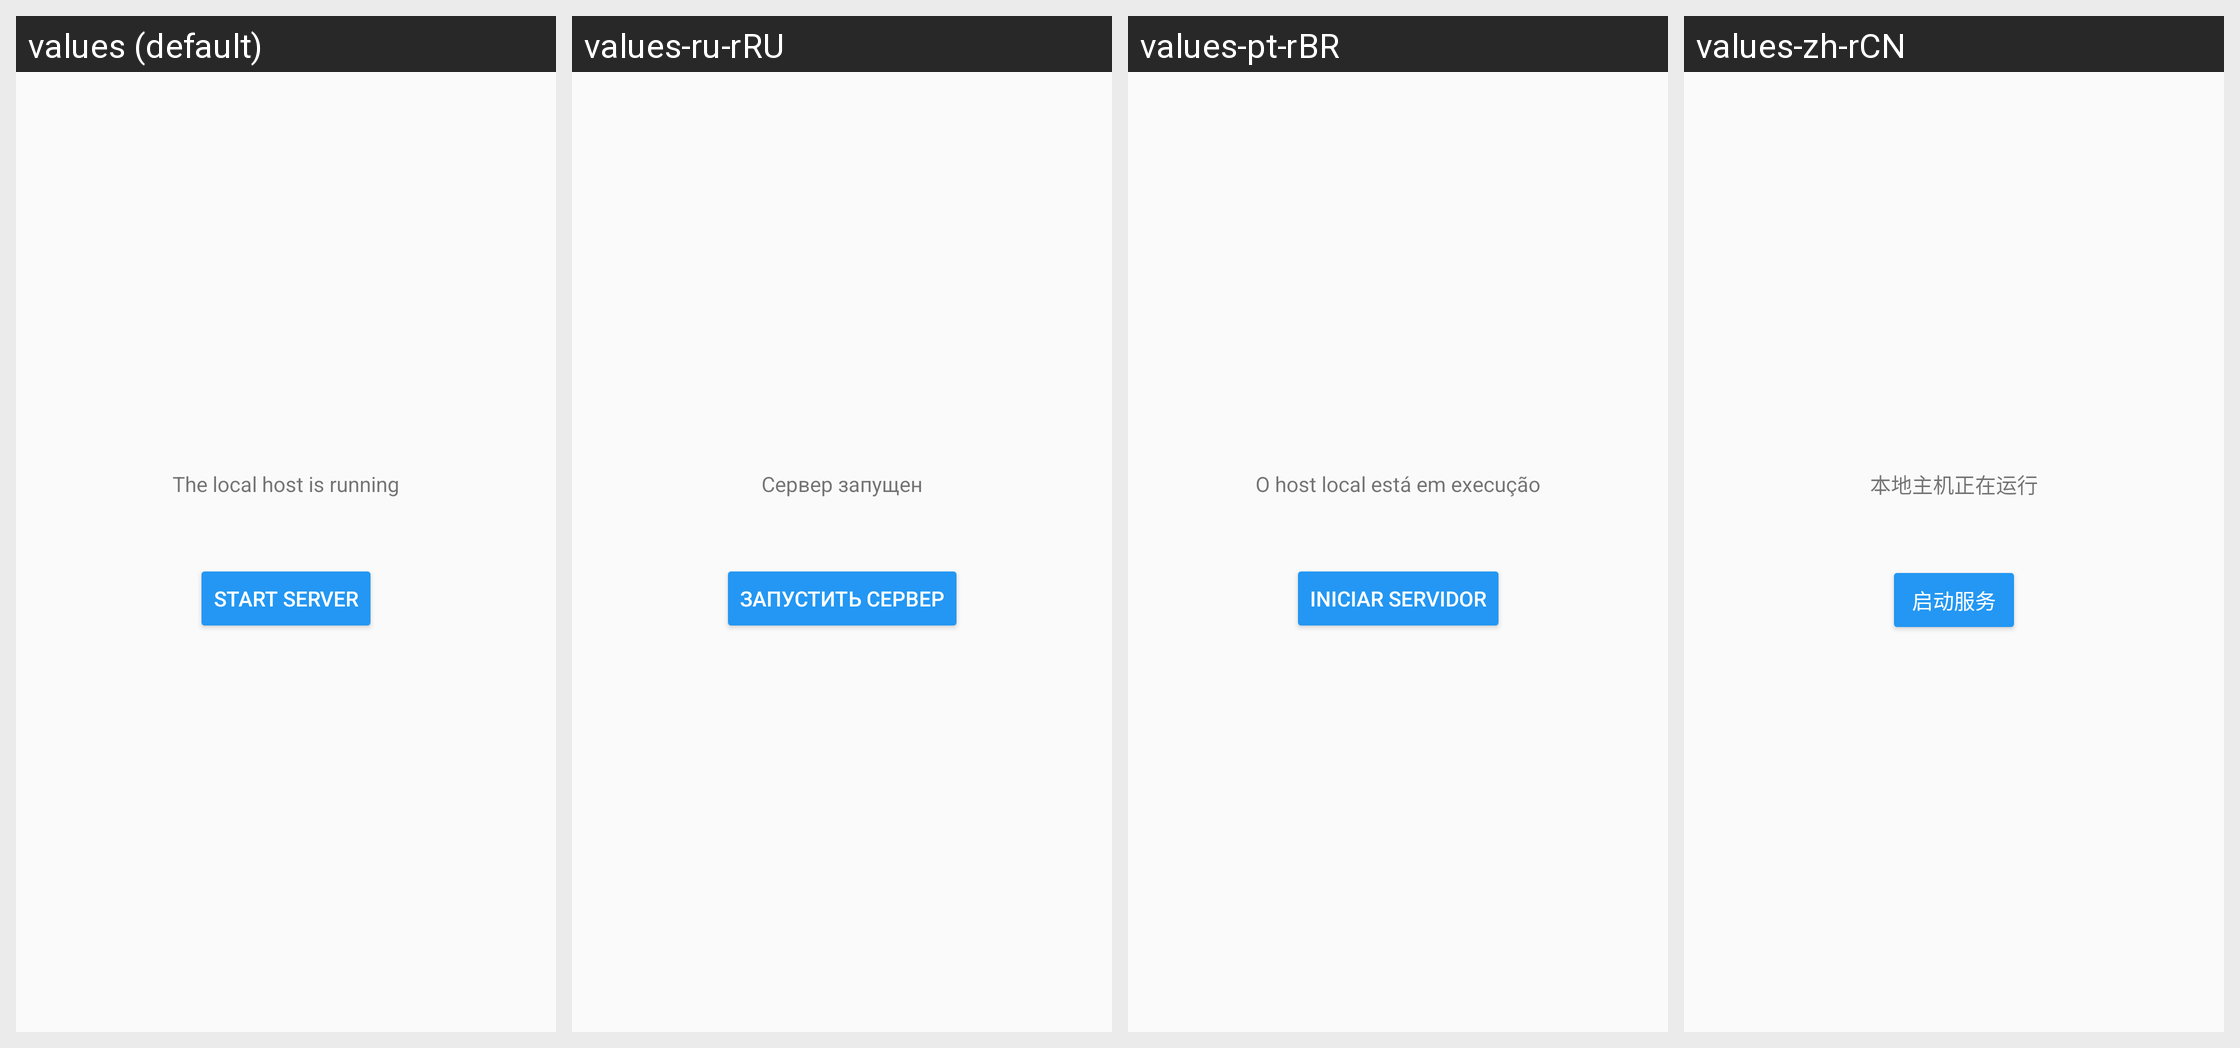

For this localized Android screen grid, give each drawn string resource with its value in every locale shown.
Android screen res/layout/fragment_host.xml rendered under 4 locales, left to right: values (default), values-ru-rRU, values-pt-rBR, values-zh-rCN. Device: Nexus 5 (rendered at 1080×1920; each locale shown at half size, 540×960, under a caption strip naming it); theme AppTheme.NoActionBar.
Other locales in the repository, not shown: values-en-rUS.
Strings drawn on this screen, with the default value and each locale's value (text and hints the layout hard-codes, and strings that could not be matched under every locale, appear in the picture but are not listed):

server_runing
  values: The local host is running
  values-ru-rRU: Сервер запущен
  values-pt-rBR: O host local está em execução
  values-zh-rCN: 本地主机正在运行

start_server
  values: Start server
  values-ru-rRU: Запустить сервер
  values-pt-rBR: Iniciar servidor
  values-zh-rCN: 启动服务
